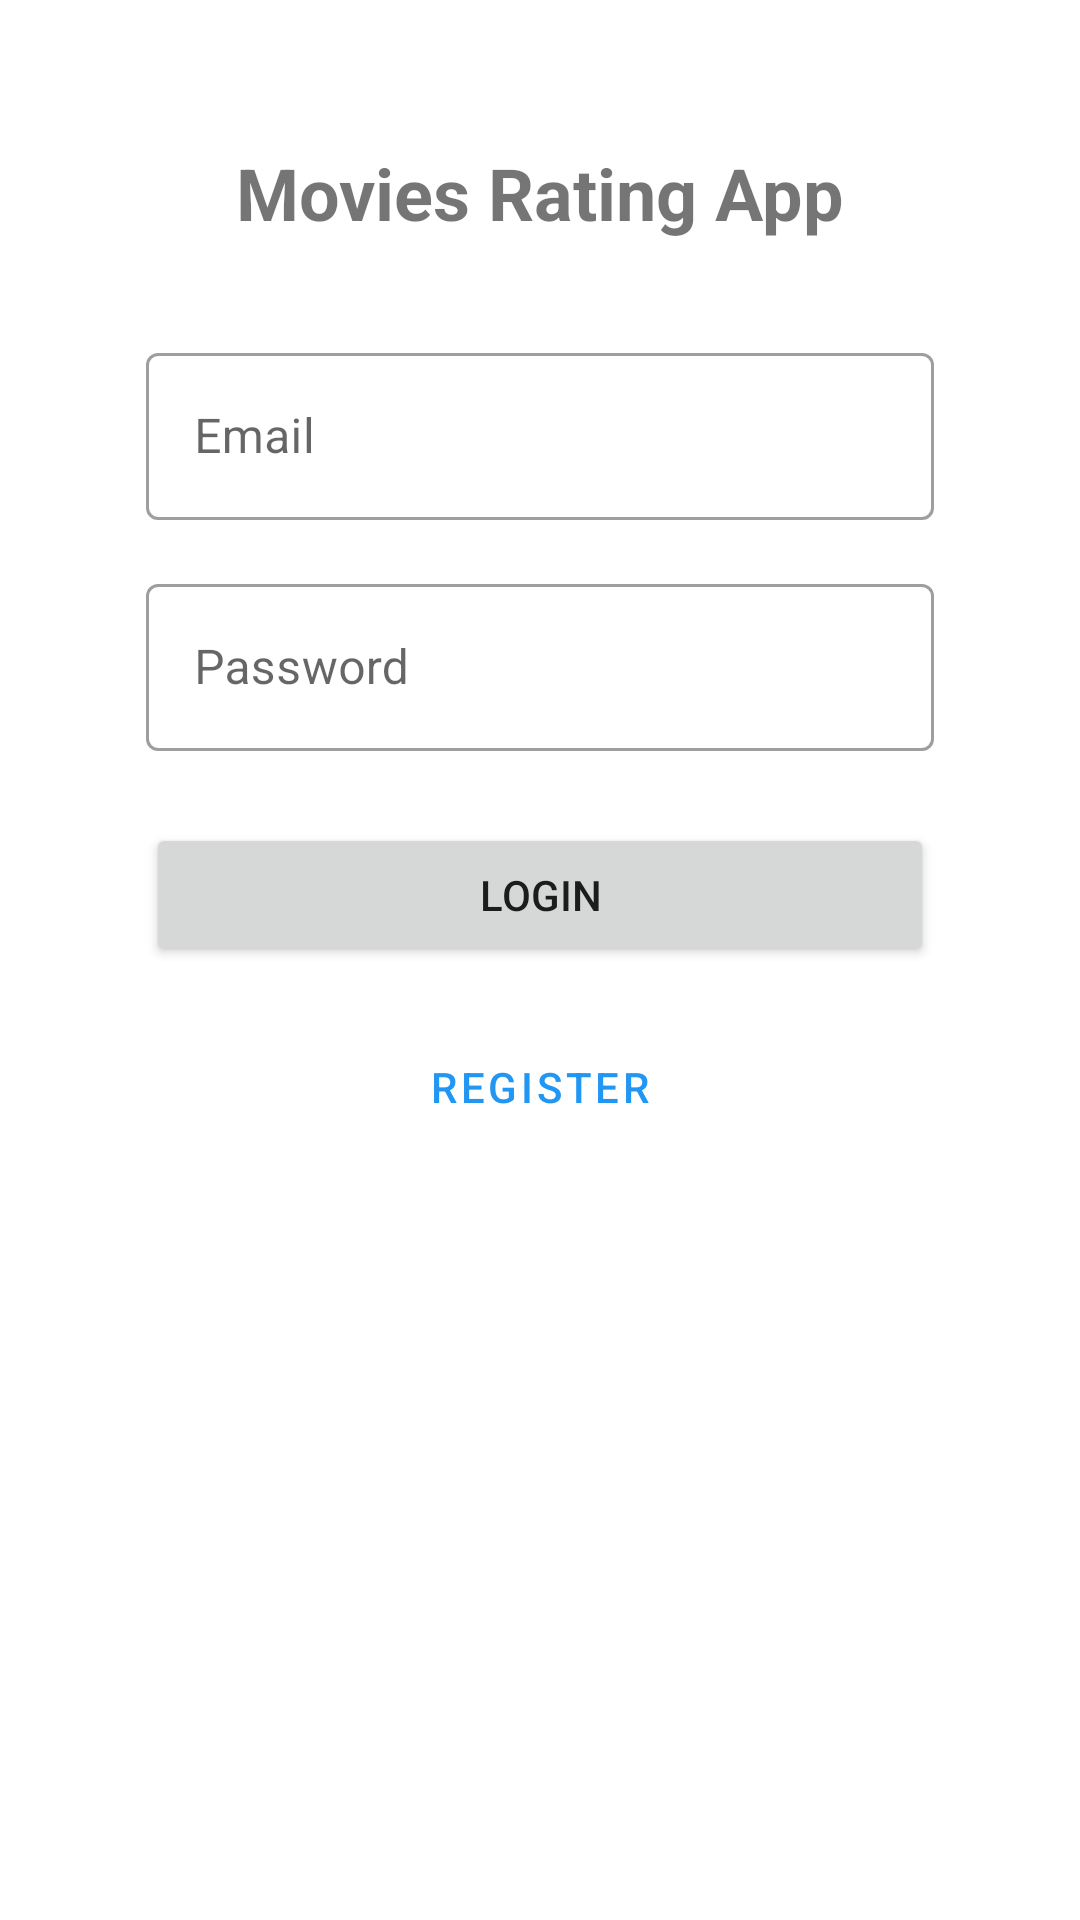

Reconstruct the res/layout file that produces this screen, plus the resources it refers to.
<!-- AndroidManifest.xml: application theme Theme.Sdkapp -->
<!-- res/layout/activity_login.xml -->
<?xml version="1.0" encoding="utf-8"?>
<androidx.constraintlayout.widget.ConstraintLayout
    xmlns:android="http://schemas.android.com/apk/res/android"
    xmlns:app="http://schemas.android.com/apk/res-auto"
    xmlns:tools="http://schemas.android.com/tools"
    android:layout_width="match_parent"
    android:layout_height="match_parent"
    android:padding="16dp">

    <TextView
        android:id="@+id/titleTextView"
        android:layout_width="wrap_content"
        android:layout_height="wrap_content"
        android:text="@string/app_title"
        android:textSize="24sp"
        android:textStyle="bold"
        android:layout_marginTop="32dp"
        app:layout_constraintTop_toTopOf="parent"
        app:layout_constraintStart_toStartOf="parent"
        app:layout_constraintEnd_toEndOf="parent"/>

    <com.google.android.material.textfield.TextInputLayout
        android:id="@+id/emailInputLayout"
        style="@style/Widget.MaterialComponents.TextInputLayout.OutlinedBox"
        android:layout_width="0dp"
        android:layout_height="wrap_content"
        android:layout_marginTop="32dp"
        app:layout_constraintWidth_percent="0.8"
        app:layout_constraintTop_toBottomOf="@id/titleTextView"
        app:layout_constraintStart_toStartOf="parent"
        app:layout_constraintEnd_toEndOf="parent">

        <com.google.android.material.textfield.TextInputEditText
            android:id="@+id/emailInput"
            android:layout_width="match_parent"
            android:layout_height="wrap_content"
            android:hint="@string/hint_email"
            android:inputType="textEmailAddress"
            android:minHeight="48dp"/>
    </com.google.android.material.textfield.TextInputLayout>

    <com.google.android.material.textfield.TextInputLayout
        android:id="@+id/passwordInputLayout"
        style="@style/Widget.MaterialComponents.TextInputLayout.OutlinedBox"
        android:layout_width="0dp"
        android:layout_height="wrap_content"
        android:layout_marginTop="16dp"
        app:layout_constraintWidth_percent="0.8"
        app:layout_constraintTop_toBottomOf="@id/emailInputLayout"
        app:layout_constraintStart_toStartOf="parent"
        app:layout_constraintEnd_toEndOf="parent">

        <com.google.android.material.textfield.TextInputEditText
            android:id="@+id/passwordInput"
            android:layout_width="match_parent"
            android:layout_height="wrap_content"
            android:hint="@string/hint_password"
            android:inputType="textPassword"
            android:minHeight="48dp"/>
    </com.google.android.material.textfield.TextInputLayout>

    <Button
        android:id="@+id/loginButton"
        android:layout_width="0dp"
        android:layout_height="wrap_content"
        android:text="@string/button_login"
        android:minHeight="48dp"
        android:layout_marginTop="24dp"
        app:layout_constraintWidth_percent="0.8"
        app:layout_constraintTop_toBottomOf="@id/passwordInputLayout"
        app:layout_constraintStart_toStartOf="parent"
        app:layout_constraintEnd_toEndOf="parent"/>

    <Button
        android:id="@+id/registerButton"
        style="@style/Widget.MaterialComponents.Button.OutlinedButton"
        android:layout_width="0dp"
        android:layout_height="wrap_content"
        android:text="@string/button_register"
        android:minHeight="48dp"
        android:layout_marginTop="16dp"
        app:layout_constraintWidth_percent="0.8"
        app:layout_constraintTop_toBottomOf="@id/loginButton"
        app:layout_constraintStart_toStartOf="parent"
        app:layout_constraintEnd_toEndOf="parent"/>

    <ProgressBar
        android:id="@+id/progressBar"
        android:layout_width="wrap_content"
        android:layout_height="wrap_content"
        android:visibility="gone"
        android:layout_marginTop="16dp"
        app:layout_constraintTop_toBottomOf="@id/registerButton"
        app:layout_constraintStart_toStartOf="parent"
        app:layout_constraintEnd_toEndOf="parent"/>

</androidx.constraintlayout.widget.ConstraintLayout>
<!-- resources referenced by this layout -->
<resources>
  <string name="app_title">Movies Rating App</string>
  <string name="button_login">Login</string>
  <string name="button_register">Register</string>
  <string name="hint_email">Email</string>
  <string name="hint_password">Password</string>
  <style name="Theme.Sdkapp" parent="Theme.MaterialComponents.Light.NoActionBar">
          <item name="colorPrimary">@color/primary</item>
          <item name="colorPrimaryDark">@color/primary_dark</item>
          <item name="colorAccent">@color/accent</item>
          <item name="android:windowBackground">@color/white</item>
      </style>
  <color name="primary">#2196F3</color>
  <color name="primary_dark">#1976D2</color>
  <color name="accent">#FF4081</color>
  <color name="white">#FFFFFFFF</color>
</resources>
